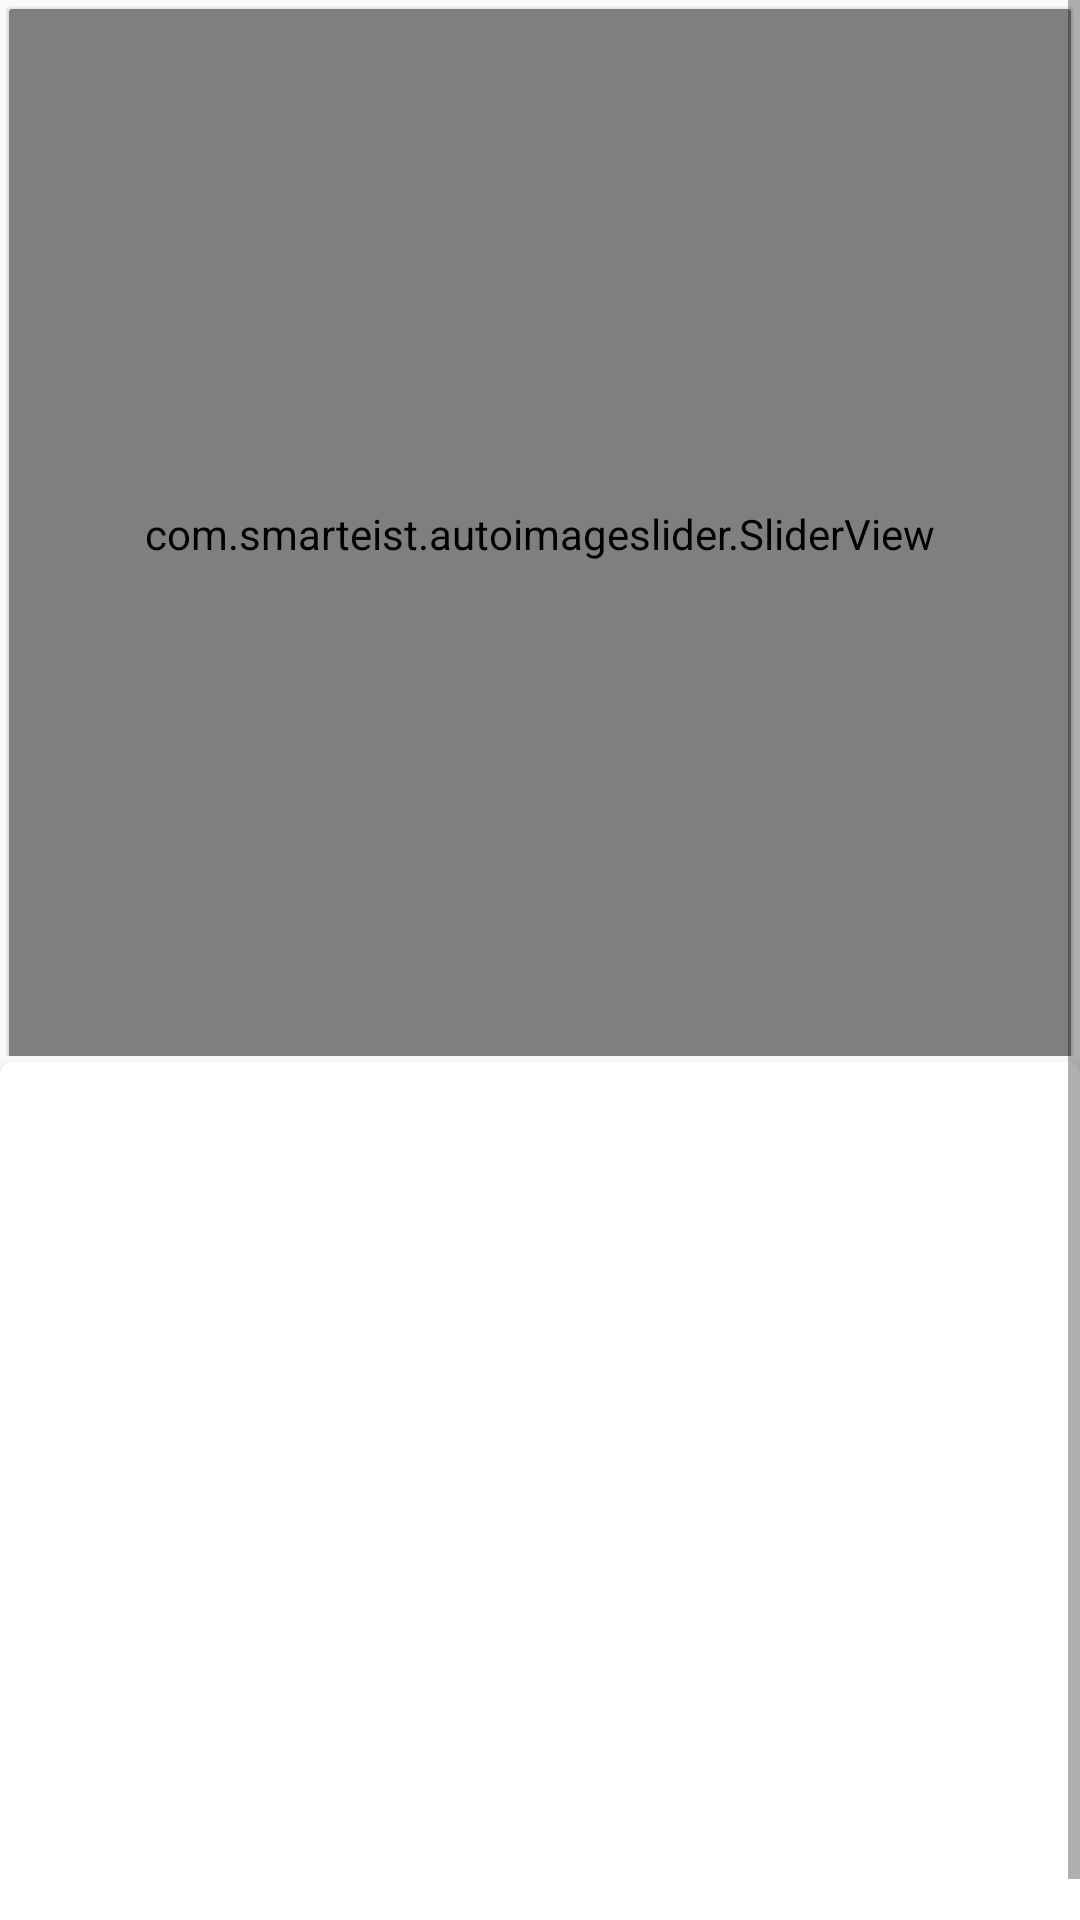

The Android layout XML behind this screen, and the referenced resources:
<!-- AndroidManifest.xml: application theme AppTheme -->
<!-- res/layout/fragmenthome.xml -->
<?xml version="1.0" encoding="utf-8"?>
<ScrollView xmlns:android="http://schemas.android.com/apk/res/android"
    android:layout_width="match_parent"
    android:layout_height="match_parent"
    xmlns:tools="http://schemas.android.com/tools"
    xmlns:app="http://schemas.android.com/apk/res-auto"
    android:orientation="vertical"
    tools:context=".Fragment.HomeFragment">

    <LinearLayout
        android:layout_width="match_parent"
        android:layout_height="match_parent"
        android:orientation="vertical">
        <LinearLayout
            android:layout_margin="2dp"
            android:layout_width="match_parent"
            android:layout_height="350dp"
            android:orientation="vertical">
            <androidx.cardview.widget.CardView
                app:cardCornerRadius="1dp"
                android:layout_margin="1dp"
                android:layout_width="match_parent"
                android:layout_height="350dp">

                <com.smarteist.autoimageslider.SliderView
                    android:id="@+id/imageSlider"
                    android:layout_width="match_parent"
                    android:layout_height="350dp"
                    app:sliderAnimationDuration="600"
                    app:sliderAutoCycleDirection="back_and_forth"
                    app:sliderAutoCycleEnabled="true"
                    app:sliderIndicatorAnimationDuration="600"
                    app:sliderIndicatorGravity="center_horizontal|bottom"
                    app:sliderIndicatorMargin="15dp"
                    app:sliderIndicatorOrientation="horizontal"
                    app:sliderIndicatorPadding="3dp"
                    app:sliderIndicatorRadius="2dp"
                    app:sliderIndicatorSelectedColor="#5A5A5A"
                    app:sliderIndicatorUnselectedColor="#FFF"
                    app:sliderScrollTimeInSec="1"
                    app:sliderStartAutoCycle="true" />


                <ImageView
                    android:layout_margin="5dp"
                    android:layout_gravity="center"
                    android:scaleType="center"
                    android:id="@+id/iv_auto_image_slider"
                    android:layout_width="match_parent"
                    android:layout_height="350dp" />

            </androidx.cardview.widget.CardView>
        </LinearLayout>
        <androidx.cardview.widget.CardView
            xmlns:card_view="http://schemas.android.com/apk/res-auto"
            android:id="@+id/card_view"
            android:layout_gravity="center"
            android:layout_width="match_parent"
            android:layout_height="wrap_content"
            android:layout_marginTop="0dp"
            android:outlineAmbientShadowColor="@color/ijo"
            card_view:cardCornerRadius="4dp">

            <ImageView
                android:id="@+id/produk"
                android:layout_width="200dp"
                android:layout_height="300dp"
                android:text="PRODUK"
                android:textSize="30dp"
                android:textColor="@color/ijo"
                android:gravity="center"/>
            <ImageView
                android:id="@+id/jasa"
                android:layout_width="200dp"
                android:layout_height="300dp"
                android:layout_marginLeft="200dp"
                android:text="JASA"
                android:textColor="#000"
                android:textSize="30dp"
                android:gravity="center"/>
        </androidx.cardview.widget.CardView>
    </LinearLayout>
</ScrollView>
<!-- resources referenced by this layout -->
<resources>
  <color name="ijo">#017b64</color>
  <style name="AppTheme" parent="Theme.AppCompat.Light.NoActionBar">
          
          <item name="colorPrimary">@color/colorPrimary</item>
          <item name="colorPrimaryDark">@color/colorPrimaryDark</item>
          <item name="colorAccent">@color/colorAccent</item>
      </style>
  <color name="colorPrimary">#6200EE</color>
  <color name="colorPrimaryDark">#3700B3</color>
  <color name="colorAccent">#03DAC5</color>
</resources>
